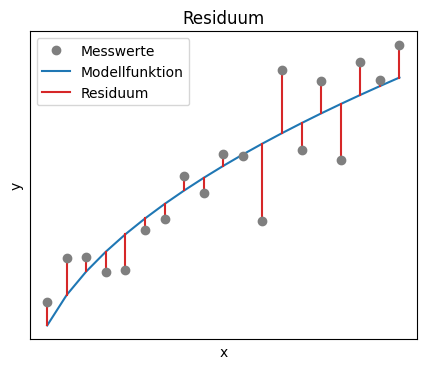
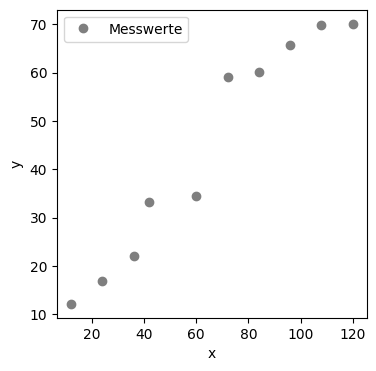
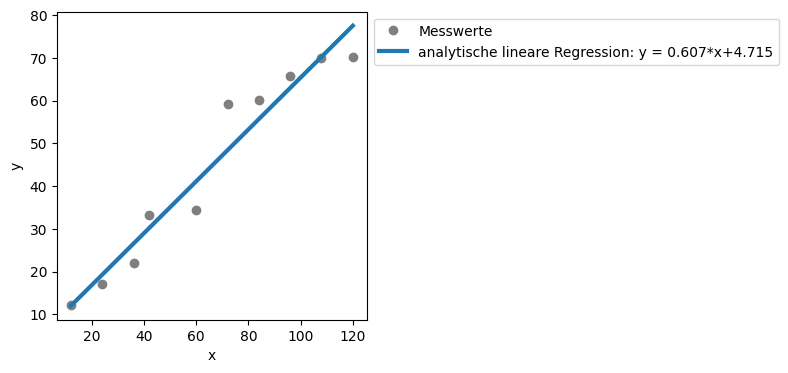

Python code for these plots, in order:
#!/usr/bin/env python
# coding: utf-8

# # Anpassung und lineare Regression

# Bei der Kurvenanpassung handelt es sich um ein statistisches Analyseverfahren zur Feststellung funktionaler Beziehungen zwischen einer abhängigen und einer oder mehreren unabhängigen Variablen. Der Begriff **lineare Regression** ist weit verbreitet, doch dies ist nur der einfachste Fall eines Modells, nämlich der einer Geraden: $y = a \cdot x +b$. Grundsätzlich sollte man den Typ der Fit-Funktion $y = f(x)$ immer vorher festlegen und auch begründen können. Es ist keine wissenschaftliche oder messtechnische Vorgehensweise alle möglichen Funktionen nur auf Verdacht *auszuprobieren* und sich für die besten zu entscheiden. Hierbei wäre es möglich, dass unbrauchbare Näherungen oder sogar falsche (unsinnige) und nicht-wissenschaftliche Ergebnisinterpretationen auftreten könnten, was es zu vermeiden gilt. 
# 
# Zusammengefasst suchen wir nun also ein bestimmtes Modell für ein bestimmtes Set an Daten und wollen die Modellparameter bestimmen. Dabei soll das Modell möglichst gut die Messdaten vorhersagen. Die Modellanpassung wird häufig über die Methode der kleinsten Quadrate verwendet, mit welcher sich fast alle Messdaten modellieren lassen (auch kompliziertere Situationen wie beispielsweise korrelierte Unsicherheiten). 

# :::{admonition} Tutorial
# :class: tip
# Python-Beispiele für Kurvenanpassungen findet ihr hier:
# * [Vergleich verschiedener Fit-Routinen in Python](T_LinReg)
# * [Fitten mit Fehlerbalken in Python](T_FitmitFehlerbalken)
# * [Fitten von *echten* Klimadaten](T_Plotten)
# :::

# ## Modellanpassung <a id="Sec-Modellanpassung"></a>
# 
# Um ein Regressionsmodell zu berechnen, benötigen wir ein objektives Maß um die Zuverlässigkeit und Güte unserer Modellfunktion zu bestimmen. Dies nennt man auch das **Bestimmtheitsmaß**, bzw. auf englisch **coefficient of determination** oder **goodness of fit**. Dieses Maß 
# * bestimmt die Verkleinerung des Vorhersagefehlers der Ausgangsgröße $y$
# * definiert die Größe der Streuung von $y$
# * zeigt die Qualität der linearen Regression, aber nicht ob das Modell richtig ist
# * sagt nichts über die statistische Signifikanz des ermittelten Zusammenhangs der einzelnen Regressoren aus (Signifikanztest notwendig)
# 
# Als erstes soll überprüft werden, inwiefern die Funktion oder das Modell mit den Messdaten übereinstimmt. Ausgangspunkt ist also unsere Messreihe mit $N$ Messpunkten $(x_i, y_i)$ und wir haben eine Funktion $f(x_i)$ definiert, die die Messwerte $y_i$ möglichst gut vorhersagen soll. In der unteren Grafik (geborgt von [Wikipedia](https://de.wikipedia.org/wiki/Methode_der_kleinsten_Quadrate)), sind Messpunkte in grau und eine Modellfunktion in blau aufgezeichnet. Die Parameter der gesuchten Modellfunktion werden nun so bestimmt, dass die Modellfunktion möglichst wenig von den Messwerten abweicht, d.h. das Residuum (rote Balken)
# 
# $$\epsilon = \left( f(x_i) - y_i\right)$$
# 
# soll möglichst klein werden. 

# In[1]:


import numpy as np
import matplotlib.pyplot as plt
from scipy.optimize import curve_fit
from scipy import interpolate

# MatplotLib Settings:
plt.style.use('default') # Matplotlib Style wählen
plt.figure(figsize=(6,3)) # Plot-Größe
#plt.xkcd()
plt.rcParams['font.size'] = 10; # Schriftgröße

plt.figure(figsize=(5,4)) # Plot-Größe

# ANPASSUNG:
x = np.arange(10, 200, 10)
stoerung = np.random.normal(scale=1.4, size=x.shape)
y = np.sqrt(x)+stoerung
plt.plot(x,y,'o', color='tab:gray', zorder=3)

# Anpassung / Fit:
def anpassung(x, a):
    return a*np.sqrt(x)
popt, pcov = curve_fit(anpassung, x, y)
plt.plot(x,anpassung(x,*popt), zorder=0, color = 'tab:blue')
plt.plot((x,x),([i for i in y], [j for (j) in anpassung(x,*popt)]),c='tab:red', zorder=1)
plt.xlabel('x')
plt.ylabel('y')
plt.xticks([])
plt.yticks([])
plt.title('Residuum')
plt.legend(['Messwerte', 'Modellfunktion', 'Residuum'])
plt.show()


# ### Least-Squares: Methode der kleinsten Quadrate <a id="SubSec-least_squares"></a>
# 
# ::::::{margin}
# :::::{grid}
# ::::{grid-item-card}
# :class-header: bg-light
# [redacted]
# 
# <iframe width="200" height="113" src="https://www.youtube.com/embed/lQU2tBGOgzo?si=3NQqtUm86Qk_sMrS" title="YouTube video player" frameborder="0" allow="accelerometer; autoplay; clipboard-write; encrypted-media; gyroscope; picture-in-picture; web-share" allowfullscreen></iframe>
# ::::
# :::::
# ::::::
# 
# Laut Carl Friedrich Gauß kann also der Abstand der Funktionswerte zu den Messwerten wie folgt definiert werden:
# 
# > Methode der Gauß'schen Fehlerquadrate (Gütefunktion): 
# 
# $$Q := \sum_{i=1}^N \left( f(x_i) - y_i\right)^2 :=  \sum_{i=1}^N \epsilon_i^2 = \mathrm{min!}$$
# 
# Die Gütefunktion, die gleichbedeutend mit den SQT ist, ist wieder so gewählt, dass sich Abweichungen aufgrund unterschiedlicher Vorzeichen nicht aufheben können und dass größere Abweichungen stärker gewichtet werden (durch die Quadrierung). Die Modellfunktion $f(x)$ wird bestimmt, indem das Minimierungsproblem gelöst wird. Dies kann entweder analytisch geschehen (siehe [Lineare Modellanpassung](#SubSec-Lineare_Modellanpassung)) oder man lässt sich die Regression mittels Software berechnen. 
# 
# Es handelt sich um ein *Minimierungsproblem* welches je nach Art der Modellfunktion unterschiedlich gelöst wird. Man sollte stets die Regressionsgerade zusammen mit den Datenpunkten in ein Diagramm zeichnen, um zu sehen, wie "gut" die Messdaten durch die Kurvenanpassung beschrieben werden. 
# Je enger die Datenpunkte um die Regressionsgerade herum konzentriert sind, d. h. je kleiner also die Residuenquadrate sind, desto „besser“. Die Residuenquadrate sind meistens relativ klein, insbesondere dann, wenn die abhängige Variable sehr konstant ist. Das heißt man möchte eigentlich auch die Streuung der abhängigen Variablen mit ins Spiel bringen.
# Sowohl die Streuung der Messwerte zum Mittelwert, als auch die der geschätzten Werte, sollte in Relation zueinander gebracht werden. Das heißt wir definieren im Folgenden zwei Summen der Abweichungsquadrate. Die **Summe der Abweichungsquadrate (Sum of Squares) SQT oder SST** gibt die Streuung der Messwerte um ihren Mittelwert an. Das *mittlere* Abweichungsquadrat bestimmt deren Varianz. 
# 
# * Die **Summe der Quadrate der Erklärten Abweichungen (Sum of Squares Explained) SQE oder SSE** gibt die Streuung der Schätzwerte $f(x_i)$ des Fits um den Mittelwert $\bar f = \bar y$ der gemessenen Messwerte an:
# 
# $$\mathrm{SQE} = \mathrm{SSE} = \sum_{i=1}^N (f(x_i) - \bar y)^2$$
# 
# * Die **totale Quadratsumme (Summe der Quadrate der Totalen Abweichungen bzw. Sum of Squares Total) SQT oder SST** gibt die Streuung der Messwerte $y_i$ um deren Mittelwert $\bar y$ an:
# 
# $$\mathrm{SQT} = \mathrm{SST} = \sum_{i=1}^N (y_i - \bar y)^2$$
# 
# * Die **Restabweichungen** (nicht erklärte Abweichungen), welche nach der Regression übrig bleiben sind ein Maß für die Abweichung der Datenpunkte von der Regressionskurve und werden durch die Residuenquadratsumme (**Summe der Quadrate der Restabweichungen** (oder: „Residuen“) bzw. englisch Sum of Squares Residual) SQR oder SSR) erfasst:
# 
# $$\mathrm{SQR} = \mathrm{SSR} = \sum_{i=1}^N(y_i-f(x_i))^2$$
# 
# * Man kann beweisen, dass Folgendes gilt:
# 
# $$\mathrm{SQT} = \mathrm{SQR} + \mathrm{SQE}$$

# ### Bestimmtheitsmaß <a id="SubSec-Bestimmtheitsmaß"></a>
# 
# ::::::{margin}
# :::::{grid}
# ::::{grid-item-card}
# :class-header: bg-light
# [redacted]
# 
# <iframe width="200" height="113" src="https://www.youtube.com/embed/3JR95ubOuL4?si=BXOo43Ch5Ks4fuvo" title="YouTube video player" frameborder="0" allow="accelerometer; autoplay; clipboard-write; encrypted-media; gyroscope; picture-in-picture; web-share" allowfullscreen></iframe>
# ::::
# :::::
# ::::::
# 
# Für das **Bestimmtheitsmaß** gelten folgende Punkte:
# * Es beschreibt den Anteil der Varianz einer abhängigen Variablen $y$ durch ein statistisches Modell
# * Es ist nur für lineare Regressionen eindeutig definiert:
# 
# $$\mathit{R}^2 = r^2 (=\textrm{Korrelation}^2)$$
# 
# * Es kann bedingt zur Beschreibung der Güte einer Regression verwendet werden. 
# 
# * Das Verhältnis der beiden Größen SQE und SQT wird das **Bestimmtheitsmaß** der Regression genannt und gibt an, wie gut die gefundene geschätzte Modellfunktion zu den Messdaten passt, oder wie gut sich die Regression an die Daten annähert. 
# 
# $$\mathit{R}^2 \equiv \frac{SQE}{SQT}=
# \frac{\displaystyle\sum_{i=1}^N \left(f(x_i)- \overline{y}\right)^2}{\displaystyle\sum_{i=1}^N \left(y_i - \overline{y}\right)^2} = 1 - \frac{SQR}{SQT}=1-\frac{\displaystyle\sum_{i=1}^N \left(y_i - f(x_i)\right)^2}{\displaystyle\sum_{i=1}^N \left(y_i - \overline{y}\right)^2}$$
# 
# wobei:
# * $f(x_i)$ der Funktionswert der Regression ist
# * $x_i$ der Datenwert ist
# * und $\bar y$ der Mittelwert $y_i$ der Messwerte ist
# 
# Das Bestimmtheitsmaß lässt sich mit 100 multiplizieren, um es in Prozent anzugeben, dies entspricht dann dem prozentualen Anteil der Streuung in $y$, der durch das lineare Modell beschrieben wird und liegt somit zwischen 0% und 100%:
# * 0%: es existiert kein linearer Zusammenhang
# * 100%: perfekter linearer Zusammenhang
# 
# Allgemein gilt für das **Bestimmtheitsmaß**:
# * je näher $\mathit{R}^2$ an 1 liegt, desto höher ist die Güte der Kurvenanpassung
# * für $\mathit{R}^2=0$ ist der Schätzer im Modell völlig unbrauchbar für irgendeine Vorhersage eines Zusammenhangs zwischen $x_i$ und $y_i$. 
# * für $\mathit{R}^2=1$ lässt sich $y$ vollständig durch ein lineares Modell beschreiben und alle Messpunkte liegen auf einer nicht-horizontalen Geraden. In diesem Falle würde man davon sprechen, dass ein deterministischer Zusammenhang besteht, kein stochastischer. 
# 
# **Nachteile des Bestimmheitsmaßes:**
# Für immer mehr Messwerte steigt $\mathit{R}^2$ an, ohne dass die Korrelation oder die Regression besser wird.
# Dies könnte durch ein korrigiertes $\mathit{R}^2$ behoben werden:
#     
# $$\mathit{\overline R}^2 = 1-(1-\mathit{R}^2)\cdot \frac{n-1}{n-p-1}$$
# 
# mit 
# * $n$ Anzahl der Messwerte und
# * $p$ Anzahl der Variablen im Regressionsmodell
# 
# Ein weiterer Nachteil ist, dass keine Aussage darüber geliefert werden kann, ob ein *korrektes* Regressionsmodell verwendet wurde.

# ### Berücksichtigung von Unsicherheiten <a id="SubSec-Modellanpassung_unsicherheiten"></a>
# 
# Im allgemeinen Fall, d.h. wenn die Messwerte $y_i$ mit Unsicherheiten $s_i$ behaftet sind, lässt sich die Residuensumme wiefolgt definieren:
# 
# $$\chi^2 = \sum_{i=1}^N \left(\frac{f(x_i)-y_i}{s_i}\right)^2$$
# 
# Für die obigen Berechnungen, und auch im Falle von konstanten Unsicherheiten, d.h. wenn für alle Werte von $y_i$ die gleiche absolute Unsicherheit existiert, ändert sich nichts. Denn es gilt $s_i = s = \mathrm{const}$ und beim "Nullsetzen" werden diese einfach eliminiert.
# Gelten für die $N$ Messwerte allerdings unterschiedliche Unsicherheiten, so müssen diese miteinbezogen werden. 

# ## Lineare Modellanpassung <a id="SubSec-Lineare_Modellanpassung"></a>
# 
# Da wir als Messtechniker immer danach streben möglichst lineare Kennlinien zu erreichen, ist die Gerade eine häufig auftretende Kurve, die angepasst werden soll. Daher wollen wir uns in diesem Abschnitt mit der Herleitung der linearen Regression befassen. Die Herleitung für andere Modellfunktionen, welche quadratische Terme, noch höhere Terme oder ganz andere Zusammenhänge beinhalten, ist auch deutlich schwieriger.

# In[2]:


import numpy as np
import matplotlib.pyplot as plt
# MatplotLib Settings:
plt.style.use('default') # Matplotlib Style wählen
plt.figure(figsize=(4,4)) # Plot-Größe
#plt.xkcd()
plt.rcParams['font.size'] = 10; # Schriftgröße

x = [12, 24, 36, 42, 60, 72, 84, 96, 108, 120] # Messwerte der Strecke x in m
y = [12.2, 17, 22.1, 33.2, 34.4, 59.1, 60.2, 65.7, 69.9, 70.1] # Messwerte der Zeit t in sek.
x = np.array(x) #konvertiere die Messwerte in ein Numpy-Array
y = np.array(y) #konvertiere die Messwerte in ein Numpy-Array

plt.plot(x,y, 'o', label = 'Messwerte', ms=6, color="tab:gray")
plt.xlabel('x')
plt.ylabel('y')
plt.legend()
plt.show()


# Unser Ausgangspunkt ist also eine Gerade der Form 
# 
# $$f(x) = mx + b$$
# 
# Die Parameter $m$ und $b$ werden nun durch das Minimierungsproblem bestimmt mithilfe der Gütefunktion, die nun wiefolgt geschrieben werden kann:
# 
# $$Q = \sum_{i = 1}^{N} (y_i - f(x_i))^2 = \sum_{i = 1}^{N} (y_i - mx_i - b)^2 = \mathrm{min!}$$
# 
# wobei $y_i$ und $x_i$ die Messwerte (Datenpunkte) sind. 
# 
# Durch Differentation nach den Parametern und Gleichsetzen auf Null können die Parameter bestimmt werden:
# 
# $$\frac{dQ}{dm} = -2 \sum_{i = 1}^{N} x_i (y_i - mx_i - b) = 0$$
# 
# $$\frac{dQ}{db} = -2 \sum_{i = 1}^{N} (y_i - mx_i - b) = 0$$
# 
# Nach Umstellen der beiden Ableitungen gelangt man zu folgendem Gleichungssystem:
# 
# $$m\sum_{i = 1}^{N} x_i^2 + b\sum_{i = 1}^{N}x_i  = \sum_{i = 1}^{N}x_i y_i$$
# 
# $$m\sum_{i = 1}^{N} x_i + N b  = \sum_{i = 1}^{N} y_i$$
# 
# Durch Auflösen nach den gesuchten Parametern erhält man folgende Gleichungen für die gesuchten besten Schätzparameter der Regressionsgeraden, auch **Regressionskoeffizienten** genannt:
# 
# $$ m = \frac{\sum_{i=1}^N (x_i y_i) - b\sum_{i=1}^N x_i }{\sum_{i=1}^N x_i^2 } = \frac{S_{xy}}{S_{x}^2} = \frac{\overline{x\cdot y} - \overline x \cdot \overline y}{\overline{x^2} - (\overline x)^2}$$
# 
# $$b = \frac{\sum_{i=1}^N y_i - m \sum_{i=1}^N x_i}{N} = \bar y - m \cdot \bar x$$
# 
# mit folgenden Definitionen:
# 
# > $\bar x = \sum_{i = 1}^N x_i$
# 
# > $\bar y = \sum_{i = 1}^N y_i$
# 
# > $S_{xy} = \frac{1}{N-1}\sum_{i = 1}^N (x_i-\bar x)(y_i - \bar y)$
# 
# > $S_{x}^2 = \frac{1}{N-1}\sum_{i = 1}^N (x_i-\bar x)^2$
# 
# Wir sind hier in der verrückten Situation, dass tatsächlich  Mittelwerte für $x$ und $y$ bestimmt werden müssen, obwohl die $x$-Werte absichtlich während der Versuchsreihe verändert werden, sich also die Grössen $x$ und $y$ laufend ändern.

# In[3]:


# MatplotLib Settings:
plt.style.use('default') # Matplotlib Style wählen
plt.figure(figsize=(4,4)) # Plot-Größe
#plt.xkcd()
plt.rcParams['font.size'] = 10; # Schriftgröße

m = (np.mean(x*y) - np.mean(x)*np.mean(y))/(np.mean(x**2) - np.mean(x)**2)
b = np.mean(y) - m * np.mean(x)
print('Die Steigung ist \t\t m = %5.4f s/m' %(m))
print('Der Ordinatenabschnitt ist \t b = %5.4f s' %(b))

plt.plot(x,y, 'o', label = 'Messwerte', ms=6, color="tab:gray")
plt.plot(x,m*x+b,lw=3, color="tab:blue", label = 'analytische lineare Regression: y = %5.3f*x+%5.3f' %(m,b))  # plot Ausgleichsgerade mit m und b
plt.xlabel('x')
plt.ylabel('y')
plt.legend(bbox_to_anchor=(1,1), loc="upper left")
plt.show()


# Nun sind die Schätzwerte allerdings zusätzlich fehlerbehaftet (wie sollte es auch anders sein). Mithilfe der Gleichung der Größtfehlers/Maximalfehlers kann man zeigen (den Beweis überspringen wir hier), dass für den Fehler von $y$ folgendes gilt:
# 
# $$s_y = \sqrt{\frac{1}{N-2}\sum(y_i - mx_i - b)^2 }$$

# In[4]:


N = len(y)
diff_y = 0
for i in range(N):
    diff_y += ( y[i] - m * x[i] - b )**2

streuung_y = 1/(N-2)*diff_y
s_y = np.sqrt(streuung_y)
print('Die Unsicherheit von y ist \t s_y = %5.4f s' %(s_y))


# Dies ist auch die Standardabweichung der Einzelmessung aber *nicht* der Fehlerbalken, der im Diagramm als Fehlerbalken eingezeichnet wird. Die Abweichung der Einzelmessung wurde bisher mit $N-1$ definiert, damals hat es sich aber um die Abweichung vom *Mittelwert* gehandelt. Nun betrachten wir die Abweichung zu einem linearen Modell, welches 2 offene Parameter, $m$ und $b$, hat, und somit einen Freiheitsgrad mehr bestitzt. Erst ab 3 Messwertepaaren können also Fehler für Steigung und Achsenabschnitt berechnet werden.
# Die besten Schätzwerte für die Abweichungen von $m$ und $b$ können nun wie folgt berechnet werden. Der Fehler der Geradensteigung beträgt:
# 
# $$s_m = s_y \cdot \sqrt{\frac{N}{N\cdot \sum x_i^2 - \left(\sum x_i\right)^2}} = s_y \cdot \sqrt{\frac{1}{\sum x_i^2 - N\cdot \bar x^2}} = s_y \cdot \sqrt{\frac{1}{\sum \left(x_i - \bar x \right)^2}} = s_y \cdot \sqrt{\frac{1}{N\cdot (\overline{x^2} - (\overline x)^2)}}$$

# In[5]:


s_m = s_y * np.sqrt(1 / (N*(np.mean(x**2) - np.mean(x)**2)))
print('Die Unsicherheit von m ist \t s_m = %5.4f s/m' %(s_m))


# Der Fehler des Ordinatenabschnitts beträgt:
# 
# $$s_b = s_y \cdot \sqrt{\frac{\sum x_i^2}{N\cdot \sum x_i^2 - \left(\sum x_i\right)^2}} = s_y \cdot \sqrt{\frac{1}{N}\frac{\sum x_i^2}{\sum x_i^2 - N\cdot \bar x^2}} = s_y \cdot \sqrt{\frac{1}{N}\frac{\sum x_i^2}{\sum \left(x_i - \bar x \right)^2}} = s_m \cdot \sqrt{\overline{x^2}}$$

# In[6]:


s_b = s_m * np.sqrt(np.mean(x**2))
print('Die Unsicherheit von b ist \t s_b = %5.4f s' %(s_b))


# ### Korrelationskoeffizient <a id="SubSec-Korrelationskoeffizient"></a>
# 
# Für lineare Zusammenhänge ist es häufig sinnvoll den Korrelationskoeffizient zu berechnen:
#     
# $$r = \frac{\overline{x\cdot t} - \overline x \cdot \overline t}{\sqrt{\overline{x^2} - (\overline x)^2} \cdot {\sqrt{\overline{t^2} - (\overline t)^2}}} $$    

# In[7]:


# Analytische Methode:
r = (np.mean(x*y)-np.mean(x)*np.mean(y))/(np.sqrt(np.mean(x**2) - np.mean(x)**2) * np.sqrt(np.mean(y**2) - np.mean(y)**2))
print('Der Korrelationskoeffizient zwischen x und t beträgt: %5.8f\n'%(r))

# Python:
r = np.corrcoef(x, y)
print('Die Korrelationsmatrix zwischen x und t mittels numpy-Paket lautet:')
print(r)


# Der Korrelationskoeffizient von $+ 0,97035$ zeigt mit positivem Vorzeichen eine direkte Proportionalität zwischen $x$ und $t$. Die geringfügige Abweichung zu +1 zeigt, dass die Messwerte dennoch leicht von dem erwarteten linearen Zusammenhang abweichen.
